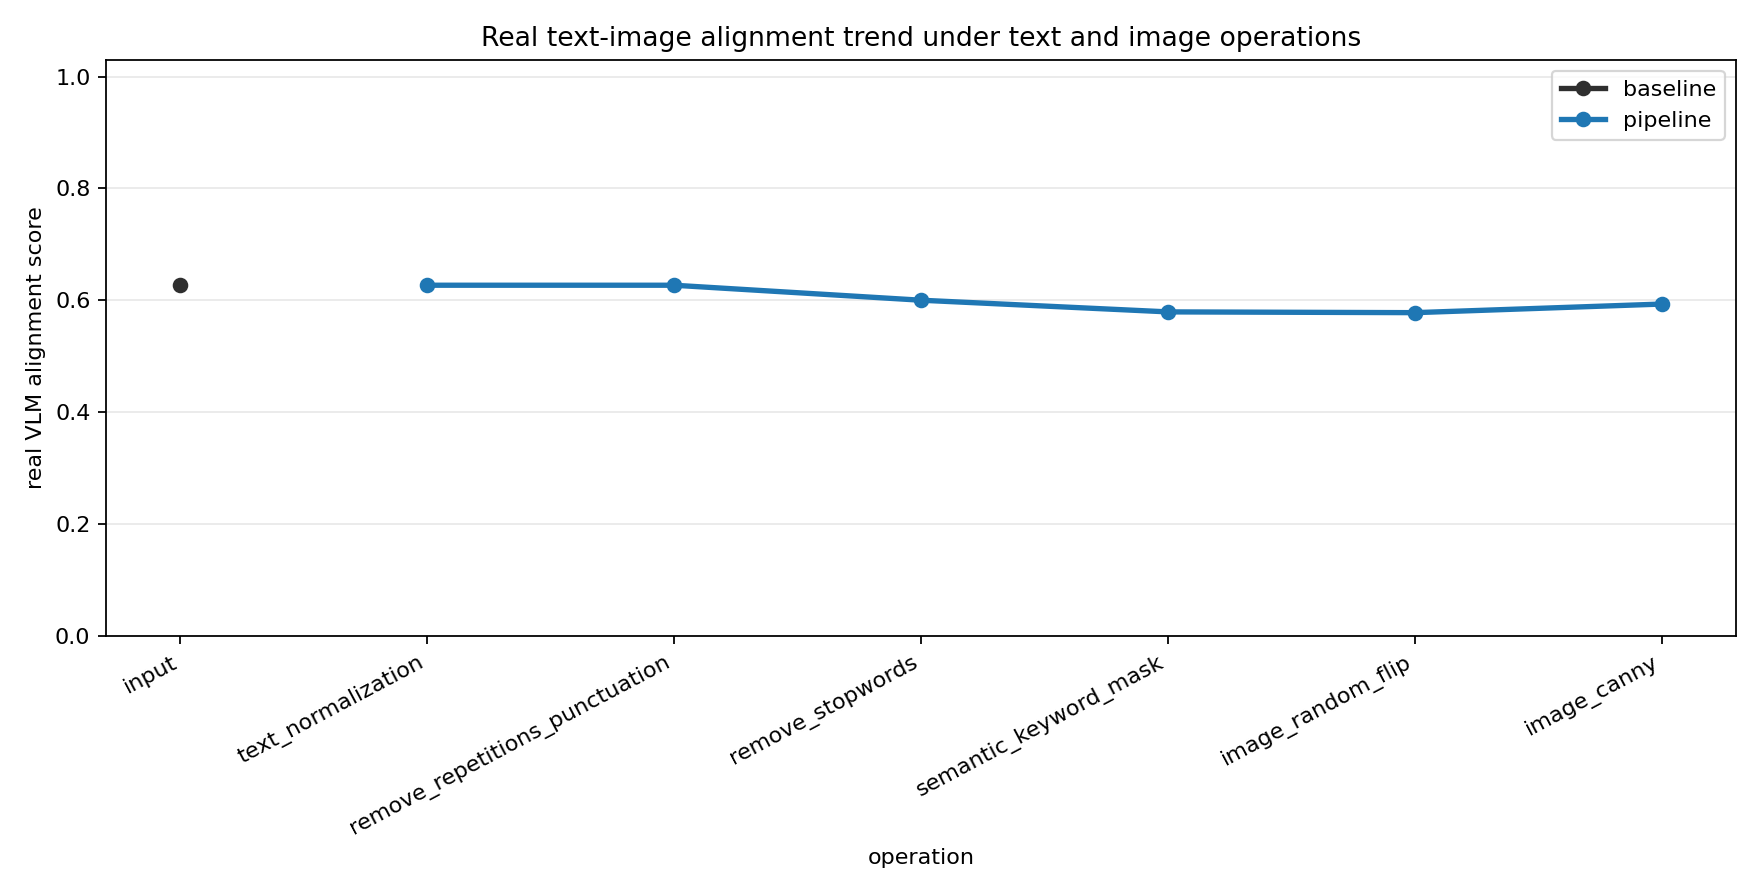

The table this chart was drawn from, first rows:
branch, operation, alignment_score, before_alignment_score, after_alignment_score, operator_score, score_mode, before_basis, rows
baseline, input, 0.6272, 0.6272, 0.6272, 1, image_text_embedding_cosine, raw Messi image + original caption, 1
pipeline, text_normalization, 0.6272, 0.6272, 0.6272, 1, image_text_embedding_cosine, previous pipeline text-image pair, 1
pipeline, remove_repetitions_punctuation, 0.6272, 0.6272, 0.6272, 1, image_text_embedding_cosine, previous pipeline text-image pair, 1
pipeline, remove_stopwords, 0.6004, 0.6272, 0.6004, 0.9573, image_text_embedding_cosine, previous pipeline text-image pair, 1
pipeline, semantic_keyword_mask, 0.5796, 0.6004, 0.5796, 0.9653, image_text_embedding_cosine, previous cleaned-text output, 1
pipeline, image_random_flip, 0.5782, 0.5796, 0.5782, 0.9976, image_text_embedding_cosine_before_after, semantic_keyword_mask output, 1
pipeline, image_canny, 0.5936, 0.5782, 0.5936, 1.027, image_text_embedding_cosine_before_after, semantic_keyword_mask + image_random_fli…, 1
